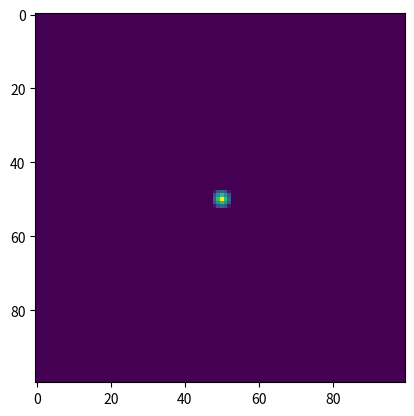

Here is the Python script that generated this plot:
"""
PLANS - Planning Nature-based Solutions

Module description:
This module stores all native geoprocessing functions of PLANS.

Copyright (C) 2022 Iporã Brito Possantti
"""
import numpy as np

def slope(dem, cellsize, degree=True):
    """Slope algorithm based on gradient built in functions of numpy
    :param dem: 2d numpy array of dem
    :type dem: :class:`numpy.ndarray`
    :param cellsize: float value of cellsize (delta x = delta y)
    :type cellsize: float
    :param degree: boolean to control output units. Default = True. If False output units are in radians
    :type degree: bool
    :return: 2d numpy array of slope
    :rtype: :class:`numpy.ndarray`
    """
    grad = np.gradient(dem)
    gradx = grad[0] / cellsize
    grady = grad[1] / cellsize
    gradv = np.sqrt((gradx * gradx) + (grady * grady))
    slope_array = np.arctan(gradv)
    if degree:
        slope_array = slope_array * 360 / (2 * np.pi)
    return slope_array

def euclidean_distance(grd_input):
    """Calculate the euclidean distance from pixels=1

    :param grd_input: pseudo-boolean 2d numpy array
    :type grd_input: :class:`numpy.ndarray`
    :return: 2d numpy array of euclidean distance
    :rtype: :class:`numpy.ndarray`
    """
    from scipy.ndimage import distance_transform_edt
    grd_input = 1 * (grd_input == 0) # reverse foreground values
    # Calculate the distance map
    return distance_transform_edt(grd_input)

def twi(slope, flowacc, cellsize):
    # +0.01 is a hack for non-nan values
    return np.log((flowacc / cellsize)/ (np.tan((slope * np.pi / 180) + 0.01)))

def rivers_wedge(grd_rivers, w=3, h=3):
    """Get a wedge-like trench along the river lines

    :param grd_rivers: pseudo-boolean grid of rivers
    :type grd_rivers: :class:`numpy.ndarray`
    :param w: width (single sided) in pixels
    :type w: int
    :param h: height in meters
    :type h: float
    :return: grid of wedge (positive)
    :rtype: :class:`numpy.ndarray`
    """
    grd_dist = euclidean_distance(grd_input=grd_rivers)
    return (((-h/w) * grd_dist) + h) * (grd_dist <= w)


def burn_dem(grd_dem, grd_rivers, w=3, h=10):
    """burn a dem map with rivers lines

    :param grd_dem: dem map
    :type grd_dem: :class:`numpy.ndarray`
    :param grd_rivers: rivers maps (pseudo-boolean)
    :type grd_rivers: :class:`numpy.ndarray`
    :param w: width parameter in pixels
    :type w: int
    :param h: heigth parameter
    :type h: float
    :return: burned dem
    :rtype: :class:`numpy.ndarray`
    """
    grd_wedge = rivers_wedge(grd_rivers, w=w, h=h)
    return (grd_dem + h) - grd_wedge


def downstream_coordinates(n_dir, i, j, s_convention='ldd'):
    """Compute i and j donwstream cell coordinates based on cell flow direction

    d8 - Direction convention:

    4   3   2
    5   0   1
    6   7   8

    ldd - Direction convention:

    7   8   9
    4   5   6
    1   2   3

    di is VERTICAL, DESCENDING direction
    dj is HORIZONTAL, ASCENDING direction

    :param n_dir: int flow direction code
    :param i: int i (row) array index
    :param j: int j (column) array index
    :param s_convention: string of flow dir covention. Options: 'ldd' and 'd8'
    :return: dict of downstream i, j and distance factor
    """
    # directions dictionaries
    dct_dirs = {
        'ldd': {
            '1': {'di': 1, 'dj': -1},
            '2': {'di': 1, 'dj':  0},
            '3': {'di': 1, 'dj':  1},
            '4': {'di': 0, 'dj': -1},
            '5': {'di': 0, 'dj':  0},
            '6': {'di': 0, 'dj':  1},
            '7': {'di':-1, 'dj': -1},
            '8': {'di':-1, 'dj':  0},
            '9': {'di':-1, 'dj':  1}
        },
        'd8': {
            '0': {'di': 0, 'dj': 0},
            '1': {'di': 0, 'dj': 1},
            '2': {'di':-1, 'dj': 1},
            '3': {'di':-1, 'dj': 0},
            '4': {'di':-1, 'dj':-1},
            '5': {'di': 0, 'dj':-1},
            '6': {'di': 1, 'dj':-1},
            '7': {'di': 1, 'dj': 0},
            '8': {'di': 1, 'dj': 1}
        }
    }
    # set dir dict
    dct_dir = dct_dirs[s_convention]
    di = dct_dir[str(n_dir)]['di']
    dj = dct_dir[str(n_dir)]['dj']
    dist = np.sqrt(np.power(di, 2) + np.power(dj, 2))
    dct_output = {
        'i': i + di,
        'j': j + dj,
        'distance': dist
    }
    return dct_output

def outlet_distance(grd_ldd, n_res=30, s_convention='ldd', b_tui=True):
    """Compute the outlet distance raster of a given basin

    Note: distance is set to 0 outside the basin area

    :param grd_ldd: 2d numpy array of flow direction LDD
    :param s_convention: string of flow dir covention. Options: 'ldd' and 'd8'
    :param b_tui: boolean for tui display
    :return: 2d numpy array distance
    """

    def is_offgrid(i, j):
        if i < 0:
            return True
        elif i >= n_rows:
            return True
        elif j < 0:
            return True
        elif j >= n_cols:
            return True
        else:
            return False

    def is_center(ldd):
        # halt
        dict_halt = {
            "ldd": 5,
            "d8": 0
        }
        if ldd == dict_halt[s_convention]:
            return True
        else:
            return False

    # compute total number of cells:
    n_total = grd_ldd.size
    # deploy out distance raster
    grd_outdist = -1 * np.ones(shape=np.shape(grd_ldd), dtype='float32')
    # set loop parameters
    n_rows = np.shape(grd_ldd)[0]
    n_cols = np.shape(grd_ldd)[1]
    n_counter = 0
    for i in range(n_rows):
        for j in range(n_cols):
            # initiate cell loop:
            i_current = i
            j_current = j
            # first check: if outdist is already set
            lcl_outdist = grd_outdist[i_current][j_current]
            # not set:
            if lcl_outdist == -1:
                lcl_ldd = grd_ldd[i_current][j_current]
                # set queues
                list_accdist = list()
                list_traced_is = list()
                list_traced_js = list()
                # trace loop
                n_trace_count = 0
                while True:
                    # get downstream position
                    dct_out = downstream_coordinates(
                        n_dir=lcl_ldd,
                        i=i_current,
                        j=j_current,
                        s_convention=s_convention)
                    # print(dct_out)
                    i_next = dct_out['i']
                    j_next = dct_out['j']
                    n_dist = dct_out['distance']
                    # append to queue
                    if n_trace_count == 0:
                        list_accdist.append(n_dist)
                    else:
                        list_accdist.append(n_dist + list_accdist[n_trace_count - 1])
                    list_traced_is.append(i_current)
                    list_traced_js.append(j_current)
                    # halting options
                    b_off = is_offgrid(i=i_next, j=j_next)
                    b_center = is_center(ldd=lcl_ldd)
                    if b_off or b_center:
                        # QUIT
                        n_traced_outdist = 0
                        break
                    # check if next cell is a mapped path
                    n_next_outdist = grd_outdist[i_next][j_next]
                    if n_next_outdist == -1:
                        # MOVE
                        i_current = i_next
                        j_current = j_next
                        # update flowdir
                        lcl_ldd = grd_ldd[i_current][j_current]
                        n_trace_count = n_trace_count + 1
                    else:
                        # QUIT
                        n_traced_outdist = n_next_outdist
                        break
                # now manipulate queues
                vct_accdist = np.array(list_accdist)
                vct_accdist_inv = vct_accdist[::-1]
                vct_is = np.array(list_traced_is)
                vct_js = np.array(list_traced_js)
                # get outdist path
                vct_outdist = vct_accdist_inv + n_traced_outdist
                # burn loop
                for k in range(len(vct_outdist)):
                    grd_outdist[vct_is[k]][vct_js[k]] = vct_outdist[k]
            else:
                pass
    return n_res * grd_outdist

if __name__ == "__main__":
    import matplotlib.pyplot as plt
    grd = np.zeros(shape=(100, 100))
    grd[50][50] = 1

    grd_d = rivers_wedge(grd_rivers=grd)
    plt.imshow(grd_d)
    plt.show()